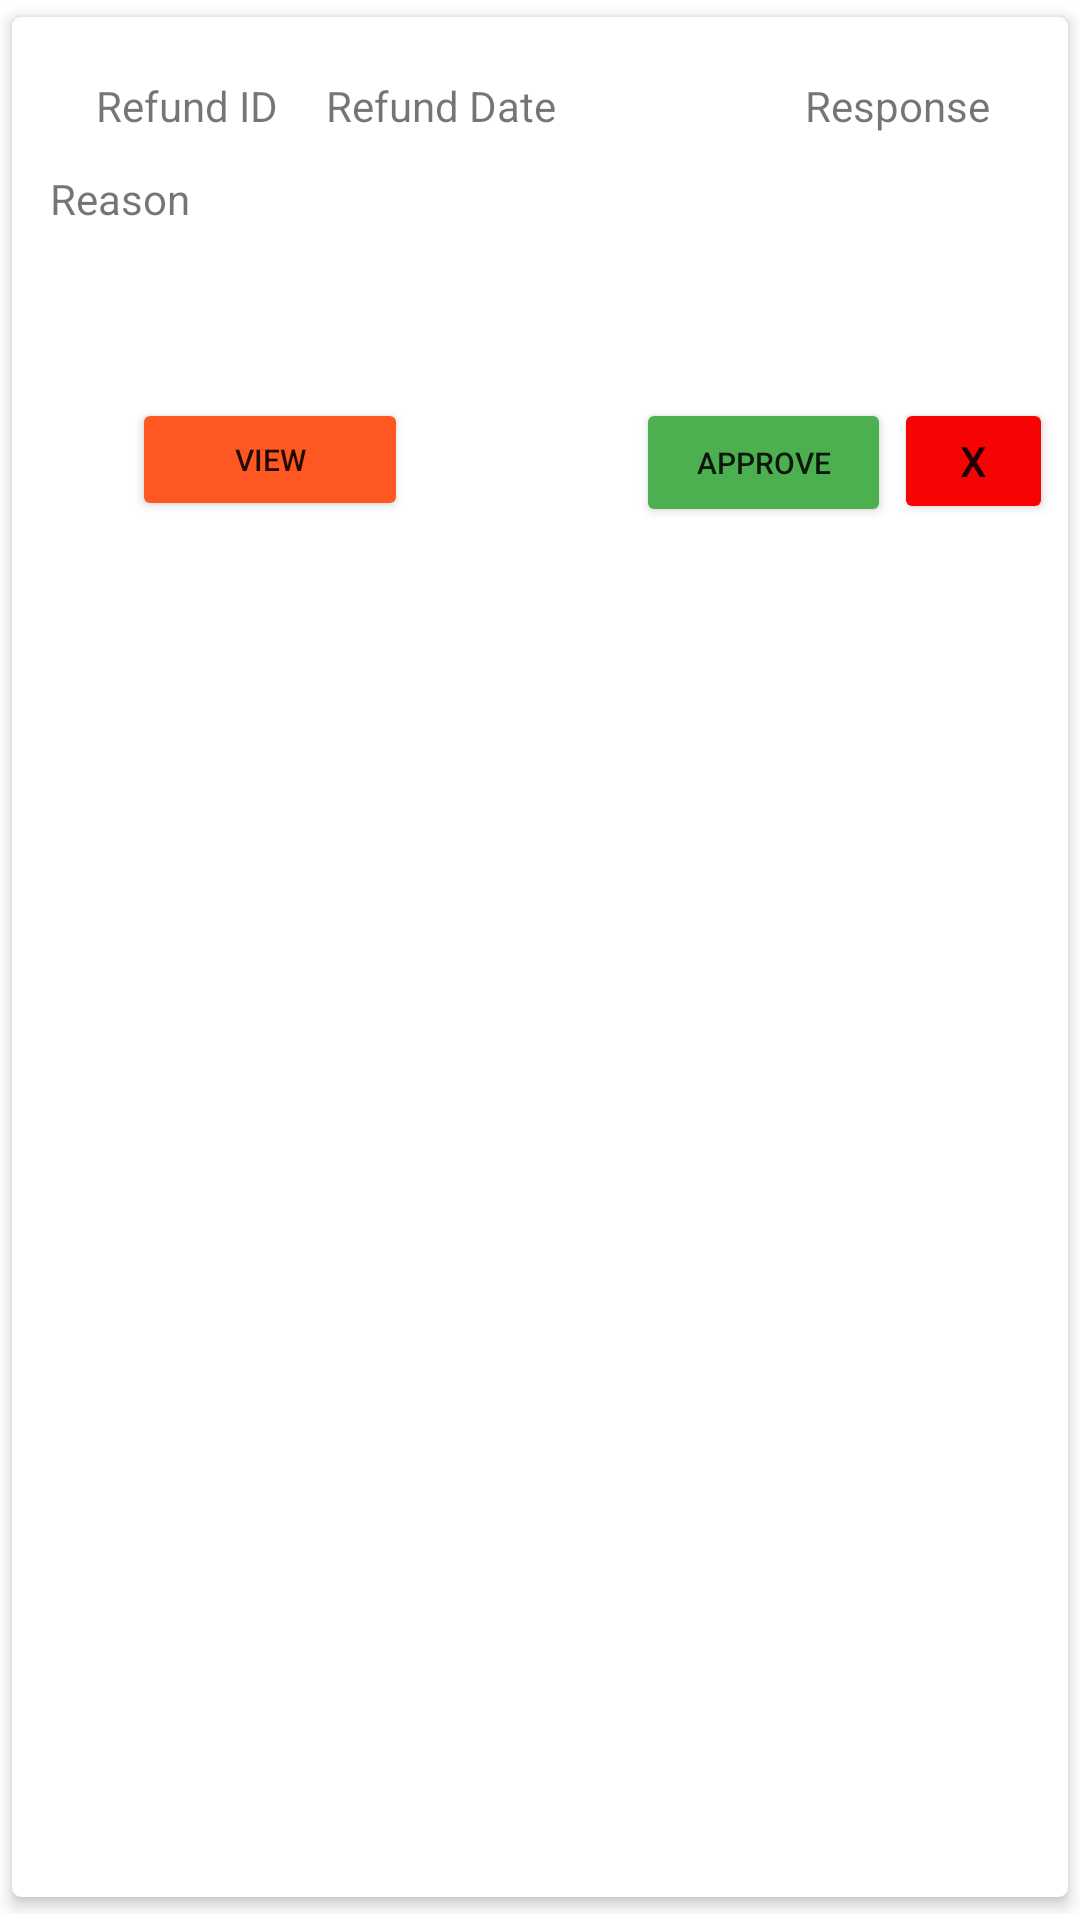

Here is an Android app screen rendered from its layout file. Give the layout XML and the strings, colors and styles it references.
<!-- AndroidManifest.xml: application theme Theme.EE12test -->
<!-- res/layout/refund_row_admin.xml -->
<?xml version="1.0" encoding="utf-8"?>
<androidx.constraintlayout.widget.ConstraintLayout
    xmlns:android="http://schemas.android.com/apk/res/android"
    xmlns:app="http://schemas.android.com/apk/res-auto"
    xmlns:tools="http://schemas.android.com/tools"
    android:layout_width="match_parent"
    android:layout_height="wrap_content"
    android:orientation="vertical"
    android:id="@+id/refund_mainLayout_admin"
    android:paddingBottom="2dp">

    <androidx.cardview.widget.CardView
        android:layout_width="match_parent"
        android:layout_height="match_parent"
        app:cardCornerRadius="3dp"
        app:cardElevation="3dp"
        app:cardUseCompatPadding="true">

        <androidx.constraintlayout.widget.ConstraintLayout
            android:layout_width="match_parent"
            android:layout_height="match_parent">

    <TextView
        android:id="@+id/refundRequest_refundID_admin"
        android:layout_width="wrap_content"
        android:layout_height="wrap_content"
        android:layout_marginStart="28dp"
        android:layout_marginLeft="28dp"
        android:layout_marginTop="20dp"
        android:text="Refund ID"
        app:layout_constraintStart_toStartOf="parent"
        app:layout_constraintTop_toTopOf="parent" />

            <TextView
                android:id="@+id/refundRequest_refundDate_admin"
                android:layout_width="wrap_content"
                android:layout_height="wrap_content"
                android:layout_marginStart="16dp"
                android:layout_marginLeft="16dp"
                android:layout_marginTop="20dp"
                android:text="Refund Date"
                app:layout_constraintStart_toEndOf="@+id/refundRequest_refundID_admin"
                app:layout_constraintTop_toTopOf="parent" />

            <TextView
                android:id="@+id/refundRequest_refundResponse_admin"
                android:layout_width="wrap_content"
                android:layout_height="wrap_content"
                android:layout_marginTop="20dp"
                android:text="Response"
                app:layout_constraintEnd_toEndOf="parent"
                app:layout_constraintHorizontal_bias="0.761"
                app:layout_constraintStart_toEndOf="@+id/refundRequest_refundDate_admin"
                app:layout_constraintTop_toTopOf="parent" />

            <Button
        android:id="@+id/refundRequest_viewbtn_admin"
        android:layout_width="92dp"
        android:layout_height="41dp"
        android:layout_marginStart="40dp"
        android:layout_marginLeft="40dp"
        android:layout_marginTop="12dp"
        android:textSize="10sp"
        android:text="View"
        app:backgroundTint="#FF5722"
        app:layout_constraintStart_toStartOf="parent"
        app:layout_constraintTop_toBottomOf="@+id/refundRequest_refundReason_admin" />

    <Button
        android:id="@+id/refundRequest_rejectBtn_admin"
        android:layout_width="53dp"
        android:layout_height="42dp"
        android:layout_marginTop="12dp"
        android:text="X"
        app:backgroundTint="#F60303"
        app:layout_constraintEnd_toEndOf="parent"
        app:layout_constraintHorizontal_bias="0.184"
        app:layout_constraintStart_toEndOf="@+id/refundRequest_acceptbtn_admin"
        app:layout_constraintTop_toBottomOf="@+id/refundRequest_refundReason_admin" />

    <TextView
        android:id="@+id/refundRequest_refundReason_admin"
        android:layout_width="327dp"
        android:layout_height="64dp"
        android:layout_marginTop="12dp"
        android:text="Reason"
        app:layout_constraintEnd_toEndOf="parent"
        app:layout_constraintStart_toStartOf="parent"
        app:layout_constraintTop_toBottomOf="@+id/refundRequest_refundDate_admin" />

    <Button
        android:id="@+id/refundRequest_acceptbtn_admin"
        android:layout_width="85dp"
        android:layout_height="43dp"
        android:layout_marginStart="76dp"
        android:layout_marginLeft="76dp"
        android:layout_marginTop="12dp"
        android:text="Approve"
        android:textSize="10sp"
        app:backgroundTint="#4CAF50"
        app:layout_constraintStart_toEndOf="@+id/refundRequest_viewbtn_admin"
        app:layout_constraintTop_toBottomOf="@+id/refundRequest_refundReason_admin" />

        </androidx.constraintlayout.widget.ConstraintLayout>

    </androidx.cardview.widget.CardView>

</androidx.constraintlayout.widget.ConstraintLayout>
<!-- resources referenced by this layout -->
<resources>
  <style name="Theme.EE12test" parent="Theme.MaterialComponents.DayNight.DarkActionBar">
          
          <item name="colorPrimary">@color/purple_500</item>
          <item name="colorPrimaryVariant">@color/purple_700</item>
          <item name="colorOnPrimary">@color/white</item>
          
          <item name="colorSecondary">@color/teal_200</item>
          <item name="colorSecondaryVariant">@color/teal_700</item>
          <item name="colorOnSecondary">@color/black</item>
          
          <item name="android:statusBarColor" tools:targetApi="l">?attr/colorPrimaryVariant</item>
          
      </style>
  <!-- not gathered from this repository: default colours our renderer supplied (Android Studio template values) -->
  <color name="purple_500">#FF6200EE</color>
  <color name="purple_700">#FF3700B3</color>
  <color name="teal_200">#FF03DAC5</color>
  <color name="teal_700">#FF018786</color>
  <color name="black">#FF000000</color>
  <color name="white">#FFFFFFFF</color>
</resources>
